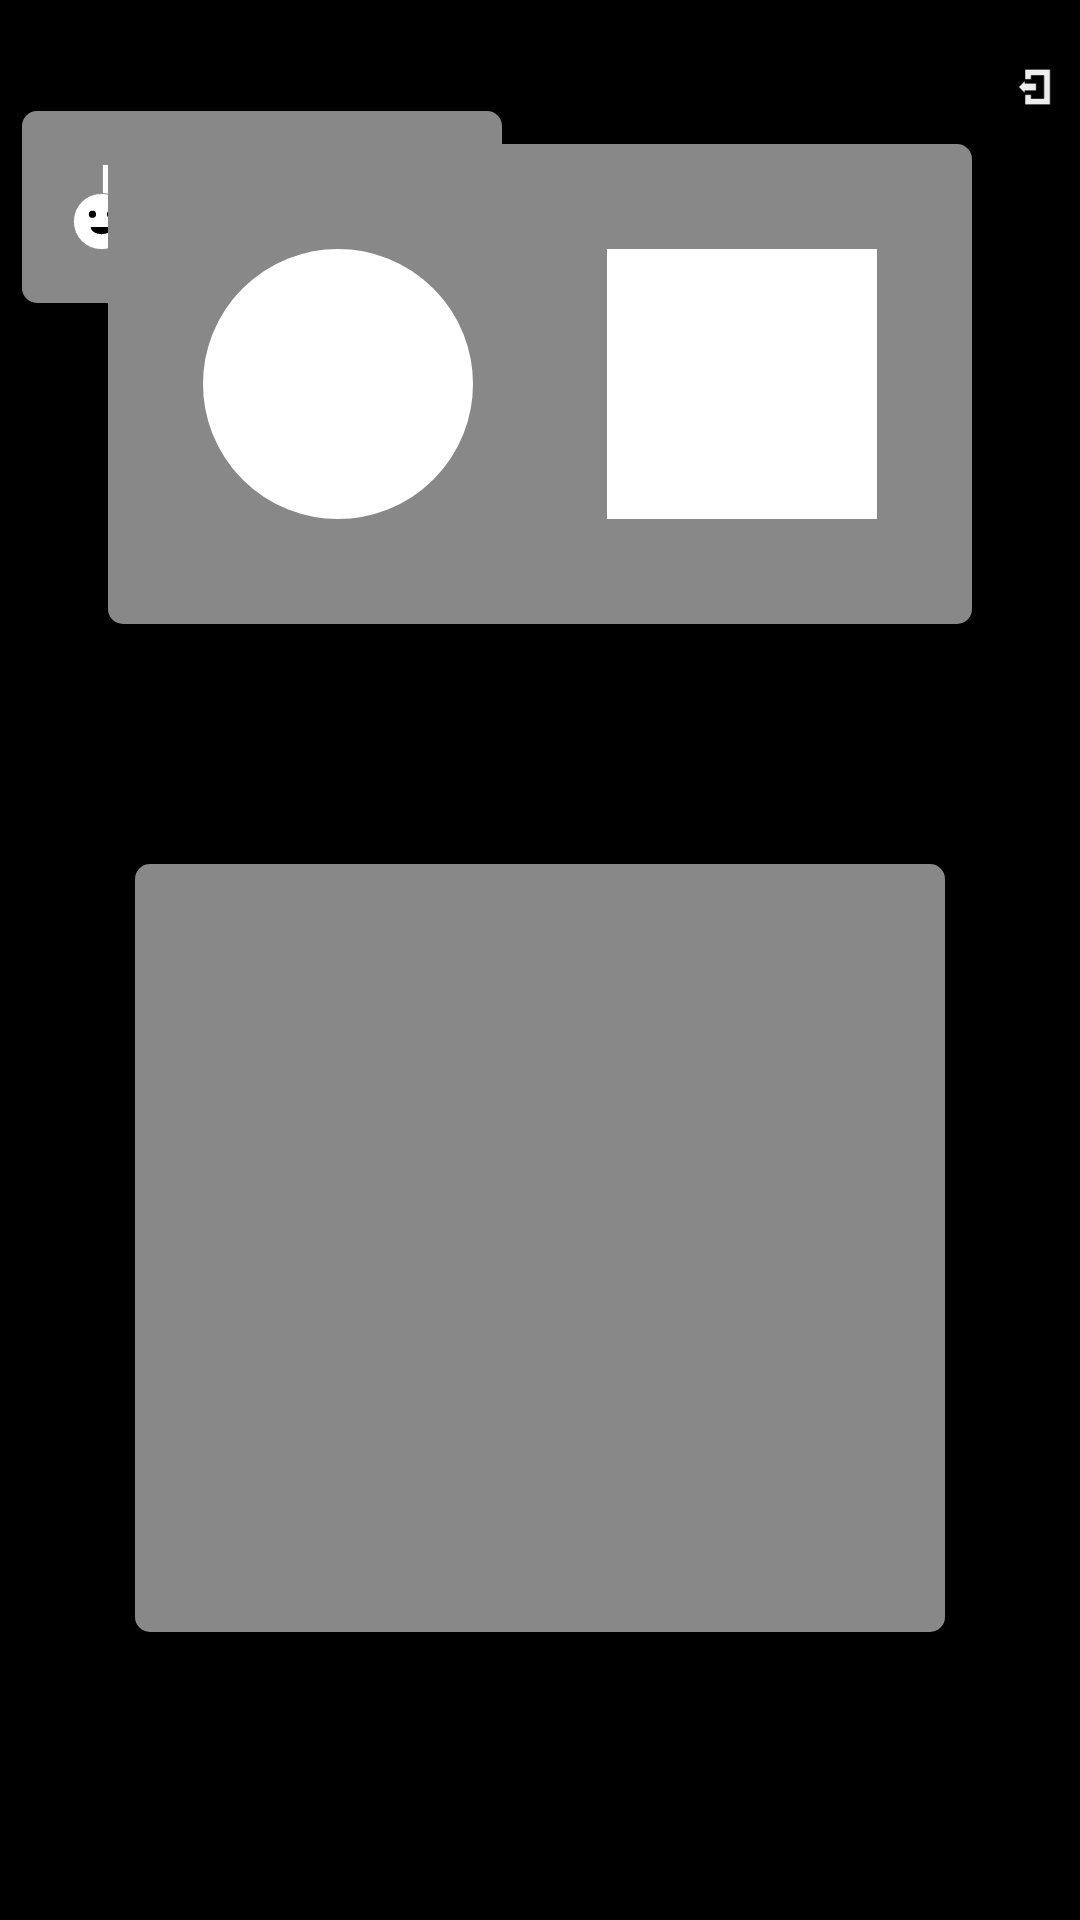

Android layout source for this screen:
<!-- AndroidManifest.xml: application theme AppTheme -->
<!-- res/layout/a_skin.xml -->
<?xml version="1.0" encoding="utf-8"?>
<androidx.constraintlayout.widget.ConstraintLayout xmlns:android="http://schemas.android.com/apk/res/android"
    xmlns:app="http://schemas.android.com/apk/res-auto"
    xmlns:tools="http://schemas.android.com/tools"
    android:id="@+id/skin_lyt"
    android:layout_width="match_parent"
    android:layout_height="match_parent"
    android:background="#000000"
    tools:context=".activity.A_Skin"
    tools:ignore="MissingConstraints" >

    <ImageView
        android:id="@+id/skin_back"
        style="@style/img.ui"
        app:srcCompat="@drawable/ui_back"
        app:layout_constraintHorizontal_bias="0.982"
        app:layout_constraintVertical_bias="0.032"
        tools:ignore="MissingConstraints" />

    
    <androidx.constraintlayout.widget.ConstraintLayout
        android:id="@+id/skin_subskin"
        style="@style/rel"
        android:background="@drawable/ui_gray_bg"
        app:layout_constraintDimensionRatio="2.5"
        app:layout_constraintHeight_percent="0.10"
        app:layout_constraintHorizontal_bias="0.036"
        app:layout_constraintVertical_bias="0.064">

        <ImageView
            android:id="@+id/skin_style_img"
            style="@style/img.skin"
            app:srcCompat="@drawable/_skin_style"
            app:layout_constraintHorizontal_bias="0.1" />

        <ImageView
            android:id="@+id/skin_one_img"
            style="@style/img.skin"
            app:srcCompat="@drawable/_skin_one" />

        <ImageView
            android:id="@+id/skin_two_img"
            style="@style/img.skin"
            app:srcCompat="@drawable/_skin_two"
            app:layout_constraintHorizontal_bias="0.9" />
    </androidx.constraintlayout.widget.ConstraintLayout>

    
    <androidx.constraintlayout.widget.ConstraintLayout
        style="@style/rel"
        android:background="@drawable/ui_gray_bg"
        app:layout_constraintDimensionRatio="1.8"
        app:layout_constraintHeight_percent="0.25"
        app:layout_constraintVertical_bias="0.1">
        <ImageView
            android:id="@+id/skin_player_preview"
            style="@style/img.skin"
            app:srcCompat="@drawable/player"
            app:layout_constraintHorizontal_bias="0.15" />

        <ImageView
            android:id="@+id/skin_block_preview"
            style="@style/img.skin"
            app:srcCompat="@drawable/block"
            app:layout_constraintHorizontal_bias="0.85" />
    </androidx.constraintlayout.widget.ConstraintLayout>


    
    <ScrollView
        style="@style/rel"
        android:background="@drawable/ui_gray_bg"
        app:layout_constraintHeight_percent="0.4"
        app:layout_constraintVertical_bias="0.75"
        app:layout_constraintWidth_percent="0.75">
        <LinearLayout
            android:id="@+id/skin_styles"
            android:layout_width="match_parent"
            android:layout_height="wrap_content"
            android:orientation="vertical">

            <LinearLayout
                android:id="@+id/skin_faces"
                android:layout_width="match_parent"
                android:layout_height="wrap_content"
                android:orientation="vertical" />

            <LinearLayout
                android:id="@+id/skin_blocks"
                android:layout_width="match_parent"
                android:layout_height="wrap_content"
                android:orientation="vertical" />

            <LinearLayout
                android:id="@+id/skin_colors"
                android:layout_width="match_parent"
                android:layout_height="wrap_content"
                android:orientation="vertical" />
        </LinearLayout>
    </ScrollView>

</androidx.constraintlayout.widget.ConstraintLayout>
<!-- resources referenced by this layout -->
<resources>
  <!-- drawable block (drawable) -->
  <?xml version="1.0" encoding="utf-8"?>
  <vector xmlns:android="http://schemas.android.com/apk/res/android"
      android:width="64dp" android:height="64dp"
      android:viewportWidth="64" android:viewportHeight="64">
      <path android:pathData="M1,1H63V63H1z"
          android:strokeColor="#888888"
          android:strokeWidth="2"
          android:fillColor="#FFFFFF"/>
  </vector>
  <!-- drawable player (drawable) -->
  <?xml version="1.0" encoding="utf-8"?>
  <vector xmlns:android="http://schemas.android.com/apk/res/android"
      android:width="64dp"
      android:height="64dp"
      android:viewportWidth="64"
      android:viewportHeight="64">
          <path
              android:pathData="M1,32 a1,1 0,0 0,62 0a1,1 0,0 0,-62 0z"
              android:strokeColor="#888888"
              android:strokeWidth="2"
              android:fillColor="#FFFFFF"/>
  </vector>
  <!-- drawable ui_back (drawable) -->
  <?xml version="1.0" encoding="utf-8"?>
  <vector xmlns:android="http://schemas.android.com/apk/res/android"
      android:width="64dp" android:height="64dp"
      android:viewportWidth="64" android:viewportHeight="64">
      <group android:scaleX="0.75" android:scaleY="0.75"
          android:pivotX="32" android:pivotY="32">
          <path android:pathData="M16,4H56V60H16V44H26V50H46V14H26V20H16z
                  M6,32L16,22V26H34V38H16V42z"
              android:strokeColor="#000"
              android:strokeWidth="1"
              android:fillColor="#EEEEEE"/>
      </group>
  </vector>
  <!-- drawable ui_gray_bg (drawable) -->
  <shape
      xmlns:android="http://schemas.android.com/apk/res/android"
      android:shape="rectangle">
      <corners android:radius="5dp" />
      <solid android:color="#888888" />
  </shape>
  <style name="img.skin" parent="img">
          <item name="layout_constraintHeight_percent">0.6</item>
          <item name="layout_constraintDimensionRatio">1</item>
      </style>
  <style name="img.ui" parent="img">
          <item name="layout_constraintWidth_percent">0.05</item>
      </style>
  <style name="rel" parent="constraint">
          <item name="android:layout_width">0dp</item>
          <item name="android:layout_height">0dp</item>
      </style>
  <style name="AppTheme" parent="@style/Theme.AppCompat.NoActionBar">
          
          <item name="android:windowBackground">@drawable/ui_window_bg</item>
          <item name="android:windowActionBar">false</item>
          <item name="android:windowActionBarOverlay">true</item>
          <item name="android:windowContentOverlay">@null</item>
          <item name="android:windowFullscreen">true</item>
          <item name="android:windowNoTitle">true</item>
          
          <item name="android:textColor">@color/color_txt</item>
          <item name="android:textSize">16sp</item>
      </style>
  <style name="img" parent="rel">
          <item name="layout_constraintDimensionRatio">1</item>
      </style>
  <style name="constraint">
          <item name="layout_constraintTop_toTopOf">parent</item>
          <item name="layout_constraintBottom_toBottomOf">parent</item>
          <item name="layout_constraintLeft_toLeftOf">parent</item>
          <item name="layout_constraintRight_toRightOf">parent</item>
      </style>
  <!-- drawable ui_window_bg (drawable) -->
  <shape
      xmlns:android="http://schemas.android.com/apk/res/android"
      android:shape="rectangle">
      <solid android:color="#000000" />
  </shape>
  <color name="color_txt">#eeeeee</color>
</resources>
